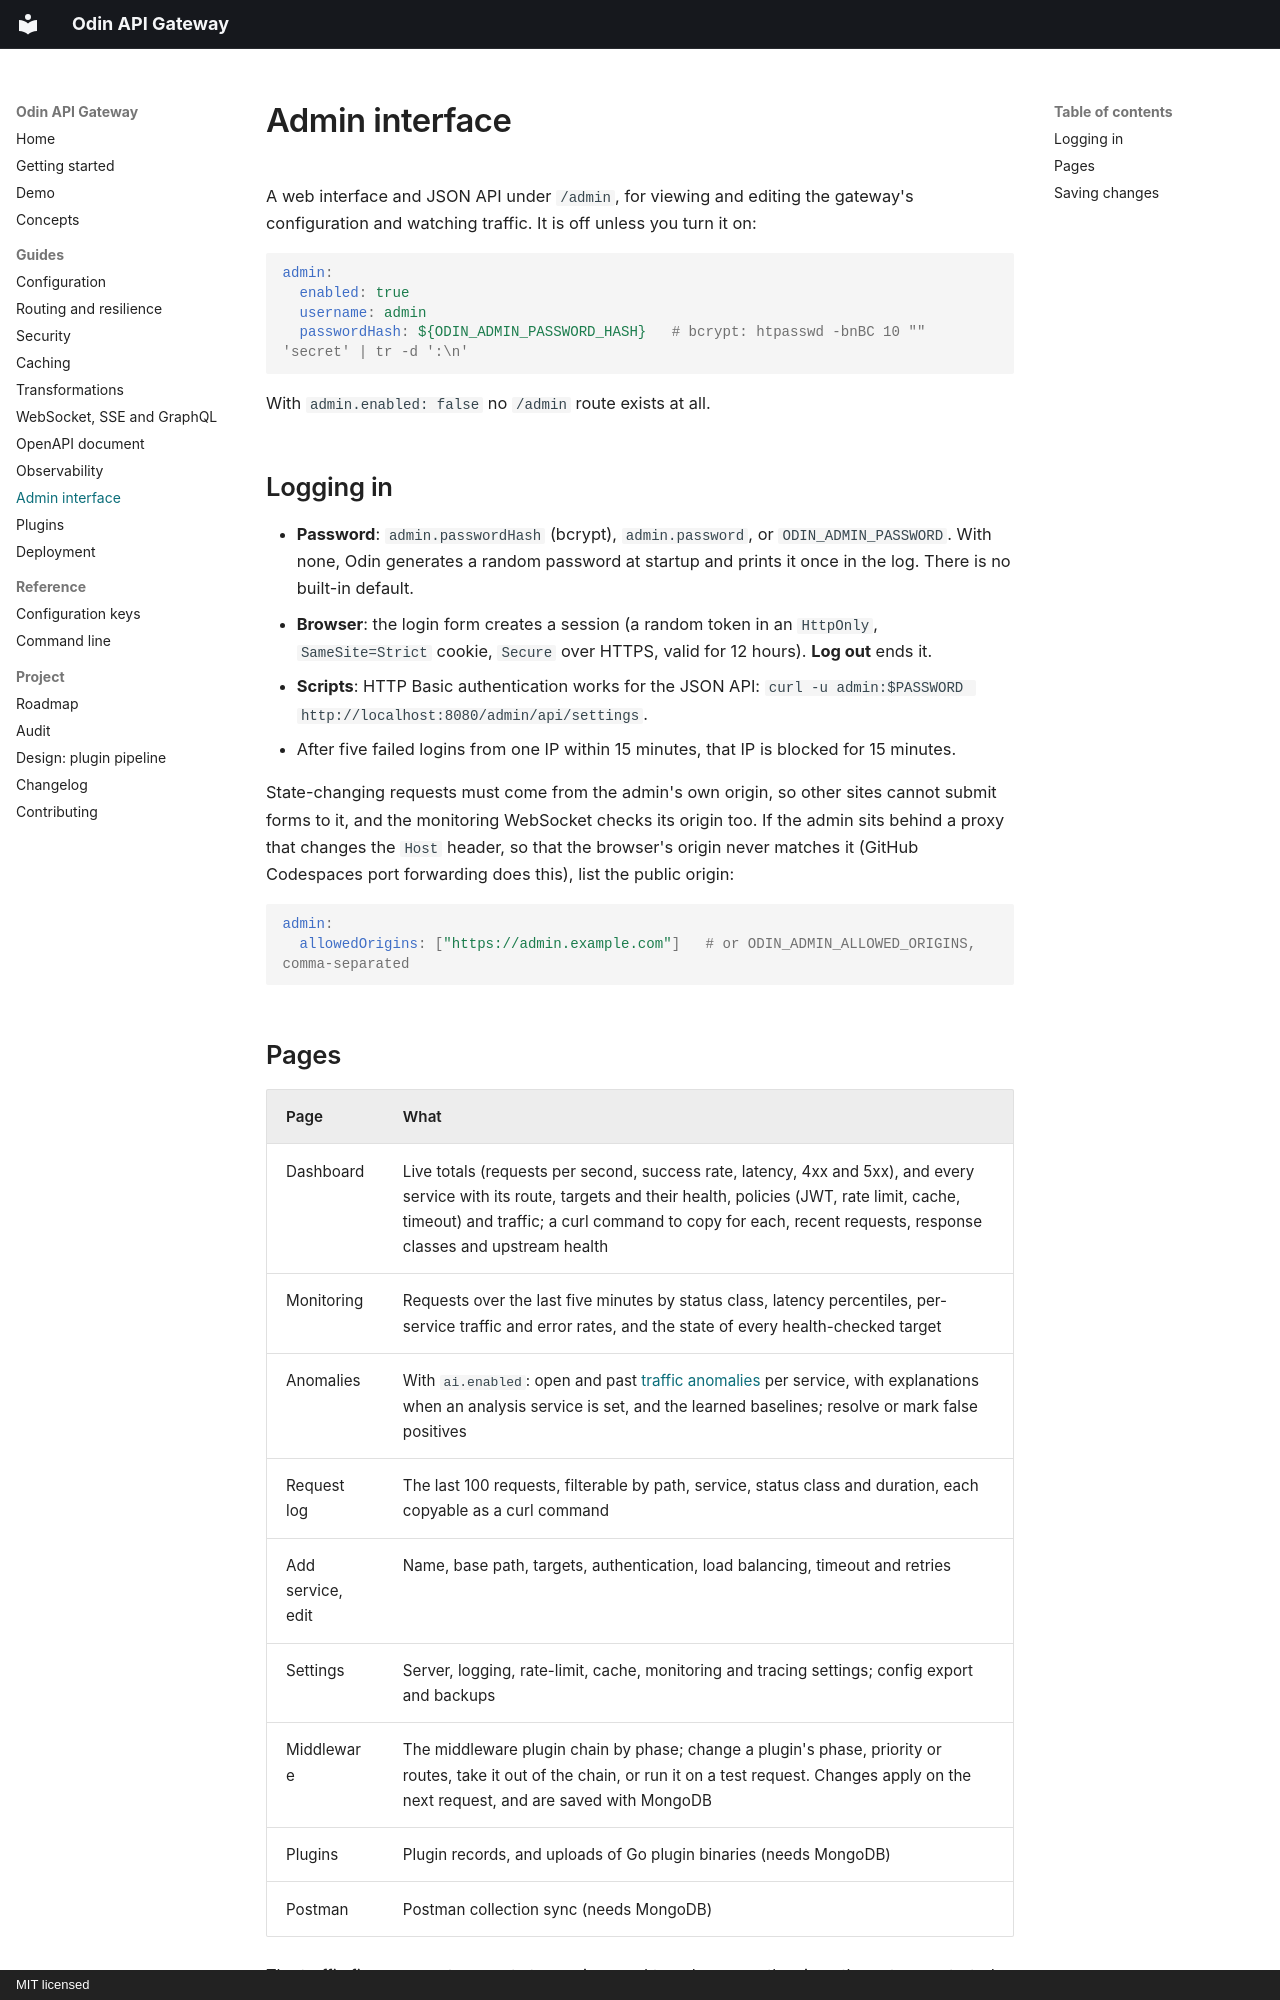

repository: sepehrmohseni/odin · page: admin/index.html · generator: mkdocs · copyright: MIT licensed

# Admin interface

A web interface and JSON API under `/admin`, for viewing and editing the gateway's
configuration and watching traffic. It is off unless you turn it on:

```yaml
admin:
  enabled: true
  username: admin
  passwordHash: ${ODIN_ADMIN_PASSWORD_HASH}   # bcrypt: htpasswd -bnBC 10 "" 'secret' | tr -d ':\n'
```

With `admin.enabled: false` no `/admin` route exists at all.

## Logging in

- **Password**: `admin.passwordHash` (bcrypt), `admin.password`, or `ODIN_ADMIN_PASSWORD`. With
  none, Odin generates a random password at startup and prints it once in the log. There is no
  built-in default.
- **Browser**: the login form creates a session (a random token in an `HttpOnly`,
  `SameSite=Strict` cookie, `Secure` over HTTPS, valid for 12 hours). **Log out** ends it.
- **Scripts**: HTTP Basic authentication works for the JSON API:
  `curl -u admin:$PASSWORD http://localhost:8080/admin/api/settings`.
- After five failed logins from one IP within 15 minutes, that IP is blocked for 15 minutes.

State-changing requests must come from the admin's own origin, so other sites cannot submit
forms to it, and the monitoring WebSocket checks its origin too. If the admin sits behind a
proxy that changes the `Host` header, so that the browser's origin never matches it (GitHub
Codespaces port forwarding does this), list the public origin:

```yaml
admin:
  allowedOrigins: ["https://admin.example.com"]   # or ODIN_ADMIN_ALLOWED_ORIGINS, comma-separated
```
